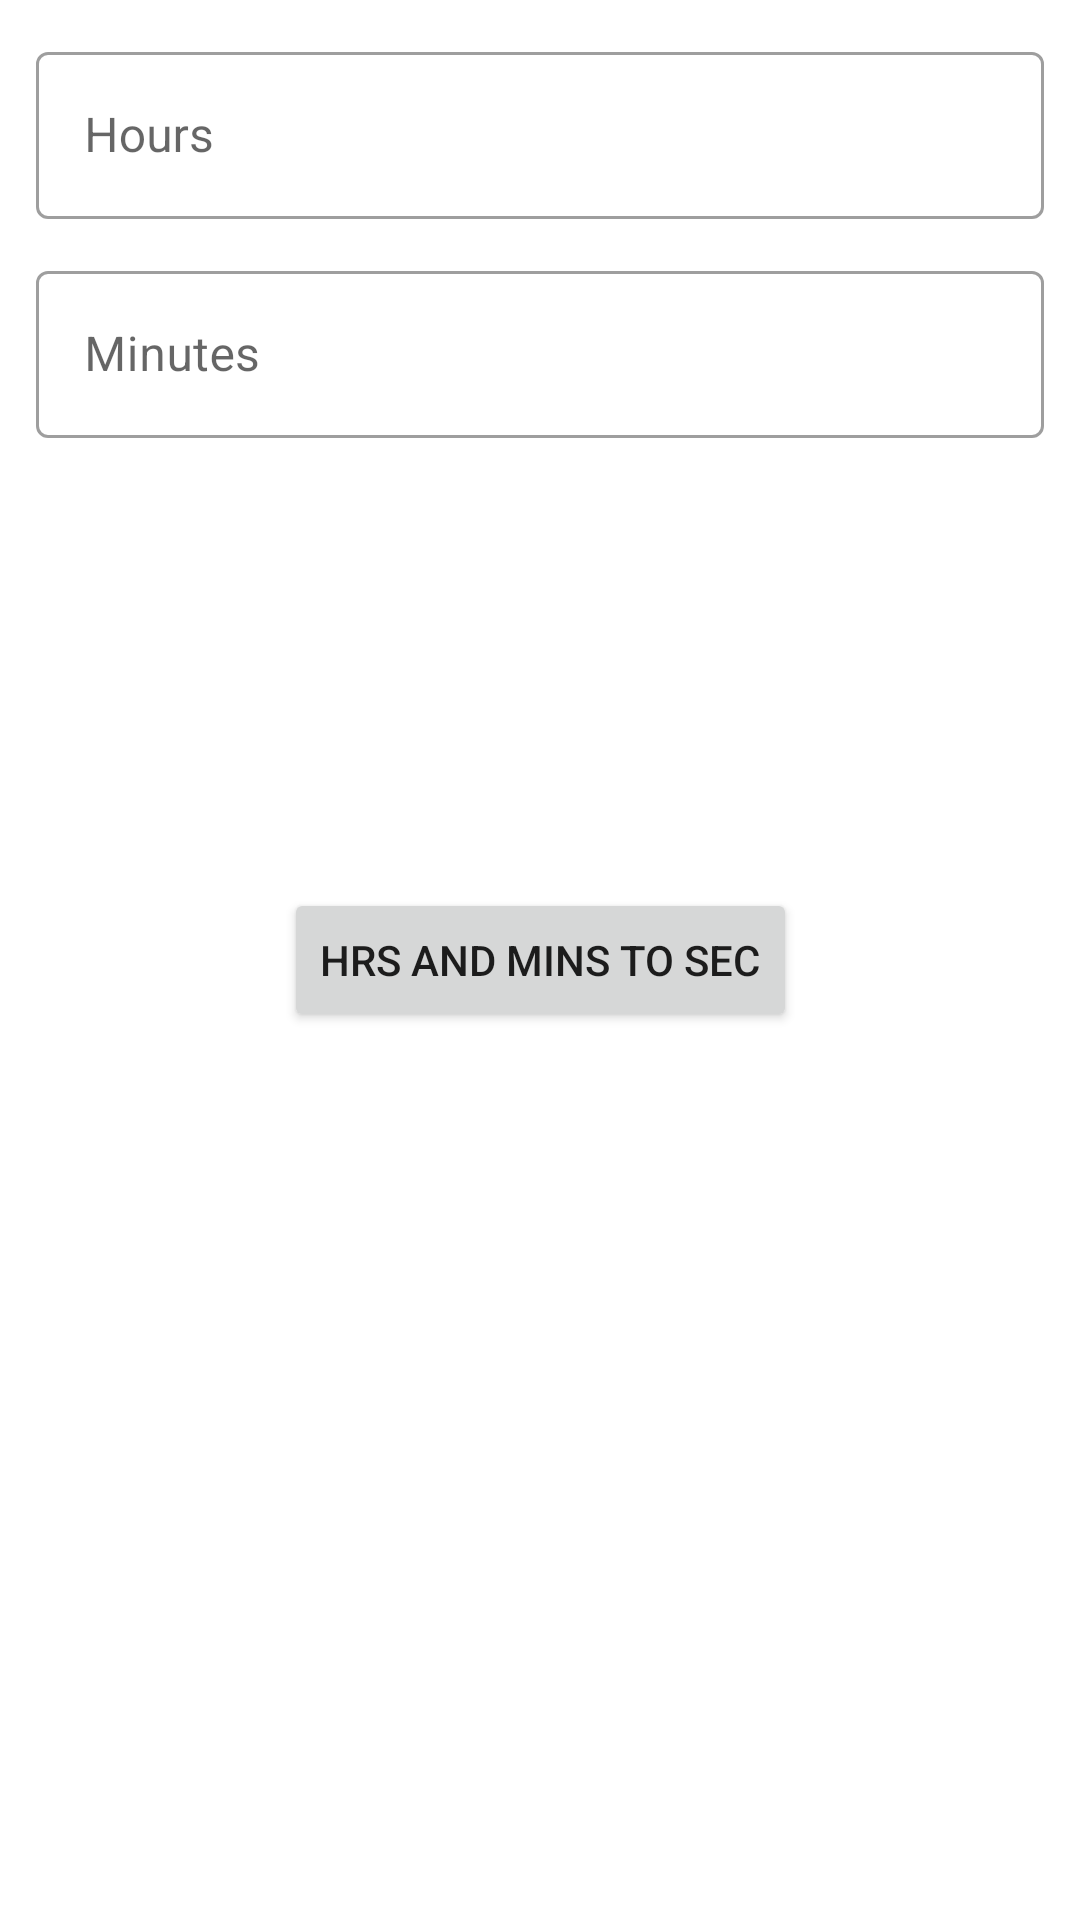

This screen was rendered from an Android layout file. Write that file and the resources it references.
<!-- AndroidManifest.xml: application theme Theme.LogicalProblems -->
<!-- res/layout/activity_hours_and_minutes_into_seconds.xml -->
<?xml version="1.0" encoding="utf-8"?>
<androidx.constraintlayout.widget.ConstraintLayout xmlns:android="http://schemas.android.com/apk/res/android"
    xmlns:app="http://schemas.android.com/apk/res-auto"
    xmlns:tools="http://schemas.android.com/tools"
    android:layout_width="match_parent"
    android:layout_height="match_parent"
    tools:context=".hoursandminutesintoseconds.HoursAndMinutesIntoSecondsActivity">

    <com.google.android.material.textfield.TextInputLayout
        android:id="@+id/textInputLayout2"
        style="@style/Widget.MaterialComponents.TextInputLayout.OutlinedBox"
        android:layout_width="0dp"
        android:layout_height="wrap_content"
        android:layout_margin="12dp"
        app:layout_constraintEnd_toEndOf="parent"
        app:layout_constraintStart_toStartOf="parent"
        app:layout_constraintTop_toTopOf="parent">

        <com.google.android.material.textfield.TextInputEditText
            android:id="@+id/hrs_txt"
            android:layout_width="match_parent"
            android:layout_height="wrap_content"
            android:hint="Hours" />
    </com.google.android.material.textfield.TextInputLayout>

    <com.google.android.material.textfield.TextInputLayout
        android:id="@+id/textInputLayout3"
        style="@style/Widget.MaterialComponents.TextInputLayout.OutlinedBox"
        android:layout_width="0dp"
        android:layout_height="wrap_content"
        android:layout_margin="12dp"
        app:layout_constraintEnd_toEndOf="parent"
        app:layout_constraintStart_toStartOf="parent"
        app:layout_constraintTop_toBottomOf="@+id/textInputLayout2">

        <com.google.android.material.textfield.TextInputEditText
            android:id="@+id/mins_txt"
            android:layout_width="match_parent"
            android:layout_height="wrap_content"
            android:hint="Minutes" />
    </com.google.android.material.textfield.TextInputLayout>

    <Button
        android:id="@+id/hrs_and_mins_to_sec_btn"
        android:layout_width="wrap_content"
        android:layout_height="wrap_content"
        android:layout_marginTop="150dp"
        android:text="Hrs and Mins to sec"
        app:layout_constraintEnd_toEndOf="parent"
        app:layout_constraintStart_toStartOf="parent"
        app:layout_constraintTop_toBottomOf="@+id/textInputLayout3" />
</androidx.constraintlayout.widget.ConstraintLayout>
<!-- resources referenced by this layout -->
<resources>
  <style name="Theme.LogicalProblems" parent="Theme.MaterialComponents.DayNight.DarkActionBar">
          
          <item name="colorPrimary">@color/purple_500</item>
          <item name="colorPrimaryVariant">@color/purple_700</item>
          <item name="colorOnPrimary">@color/white</item>
          
          <item name="colorSecondary">@color/teal_200</item>
          <item name="colorSecondaryVariant">@color/teal_700</item>
          <item name="colorOnSecondary">@color/black</item>
          
          <item name="android:statusBarColor">?attr/colorPrimaryVariant</item>
          
      </style>
  <!-- not gathered from this repository: default colours our renderer supplied (Android Studio template values) -->
  <color name="purple_500">#FF6200EE</color>
  <color name="purple_700">#FF3700B3</color>
  <color name="teal_200">#FF03DAC5</color>
  <color name="teal_700">#FF018786</color>
  <color name="black">#FF000000</color>
  <color name="white">#FFFFFFFF</color>
</resources>
